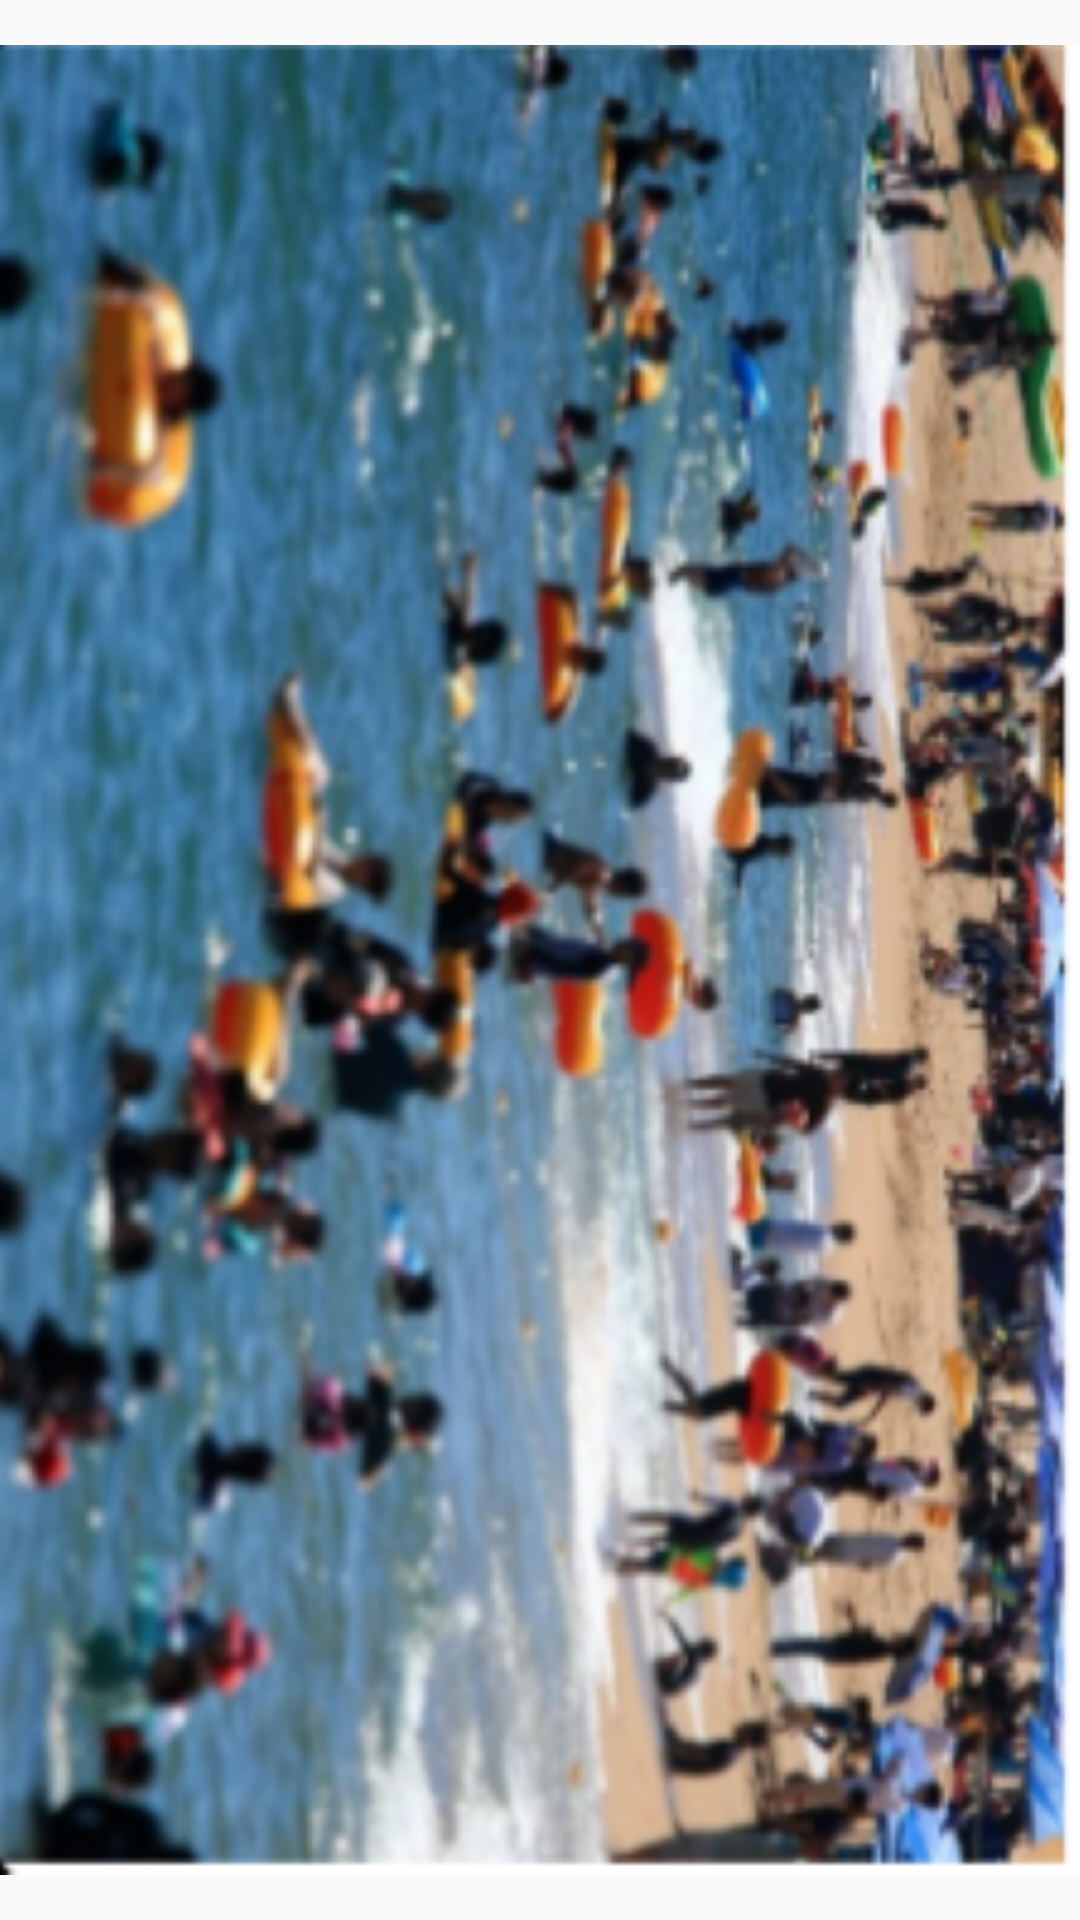

Here is an Android app screen rendered from its layout file. Give the layout XML and the strings, colors and styles it references.
<!-- AndroidManifest.xml: application theme Theme.Ss0327 -->
<!-- res/layout/activity_fourth_page.xml -->
<?xml version="1.0" encoding="utf-8"?>
<androidx.constraintlayout.widget.ConstraintLayout xmlns:android="http://schemas.android.com/apk/res/android"
    xmlns:app="http://schemas.android.com/apk/res-auto"
    xmlns:tools="http://schemas.android.com/tools"
    android:layout_width="match_parent"
    android:layout_height="match_parent"
    tools:context=".fourth_page">
    <ImageView
        android:layout_width="wrap_content"
        android:layout_height="wrap_content"
        android:src="@drawable/three2"
        tools:ignore="MissingConstraints"
        />
</androidx.constraintlayout.widget.ConstraintLayout>
<!-- resources referenced by this layout -->
<resources>
  <!-- drawable three2: png bitmap (drawable, 553216 bytes) -->
  <style name="Theme.Ss0327" parent="Theme.AppCompat.Light">
          <item name="windowNoTitle">true</item>
          
          <item name="colorPrimary">#D7E4F0</item>
          <item name="colorPrimaryVariant">#778899</item>
          <item name="colorOnPrimary">@color/black</item>
          
          <item name="colorSecondary">@color/teal_200</item>
          <item name="colorSecondaryVariant">@color/teal_700</item>
          <item name="colorOnSecondary">@color/black</item>
          
          <item name="android:statusBarColor">#778899</item>
          
      </style>
  <!-- not gathered from this repository: default colours our renderer supplied (Android Studio template values) -->
  <color name="teal_200">#FF03DAC5</color>
  <color name="teal_700">#FF018786</color>
  <color name="black">#FF000000</color>
</resources>
